Photos from the image-classification dataset "dataset" in the GitHub repository arifnurrhmnn/Dataset-Motif-Batik. Its 5 classes are: kawung, megamendung, parang, sidomukti, truntum.

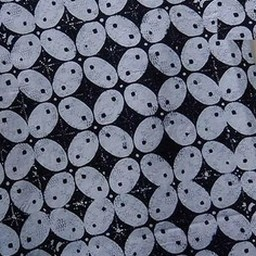
Label: kawung

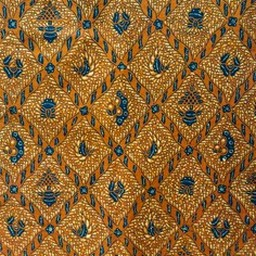
Label: sidomukti

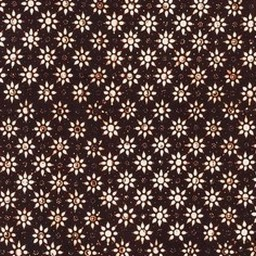
Label: truntum

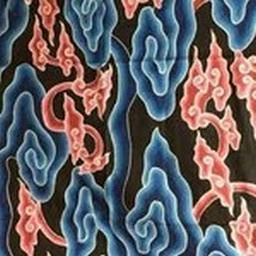
Label: megamendung

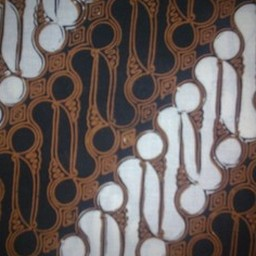
Label: parang

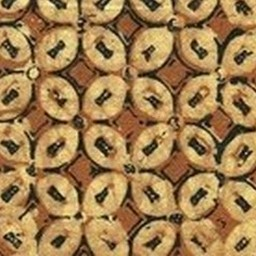
Label: kawung
